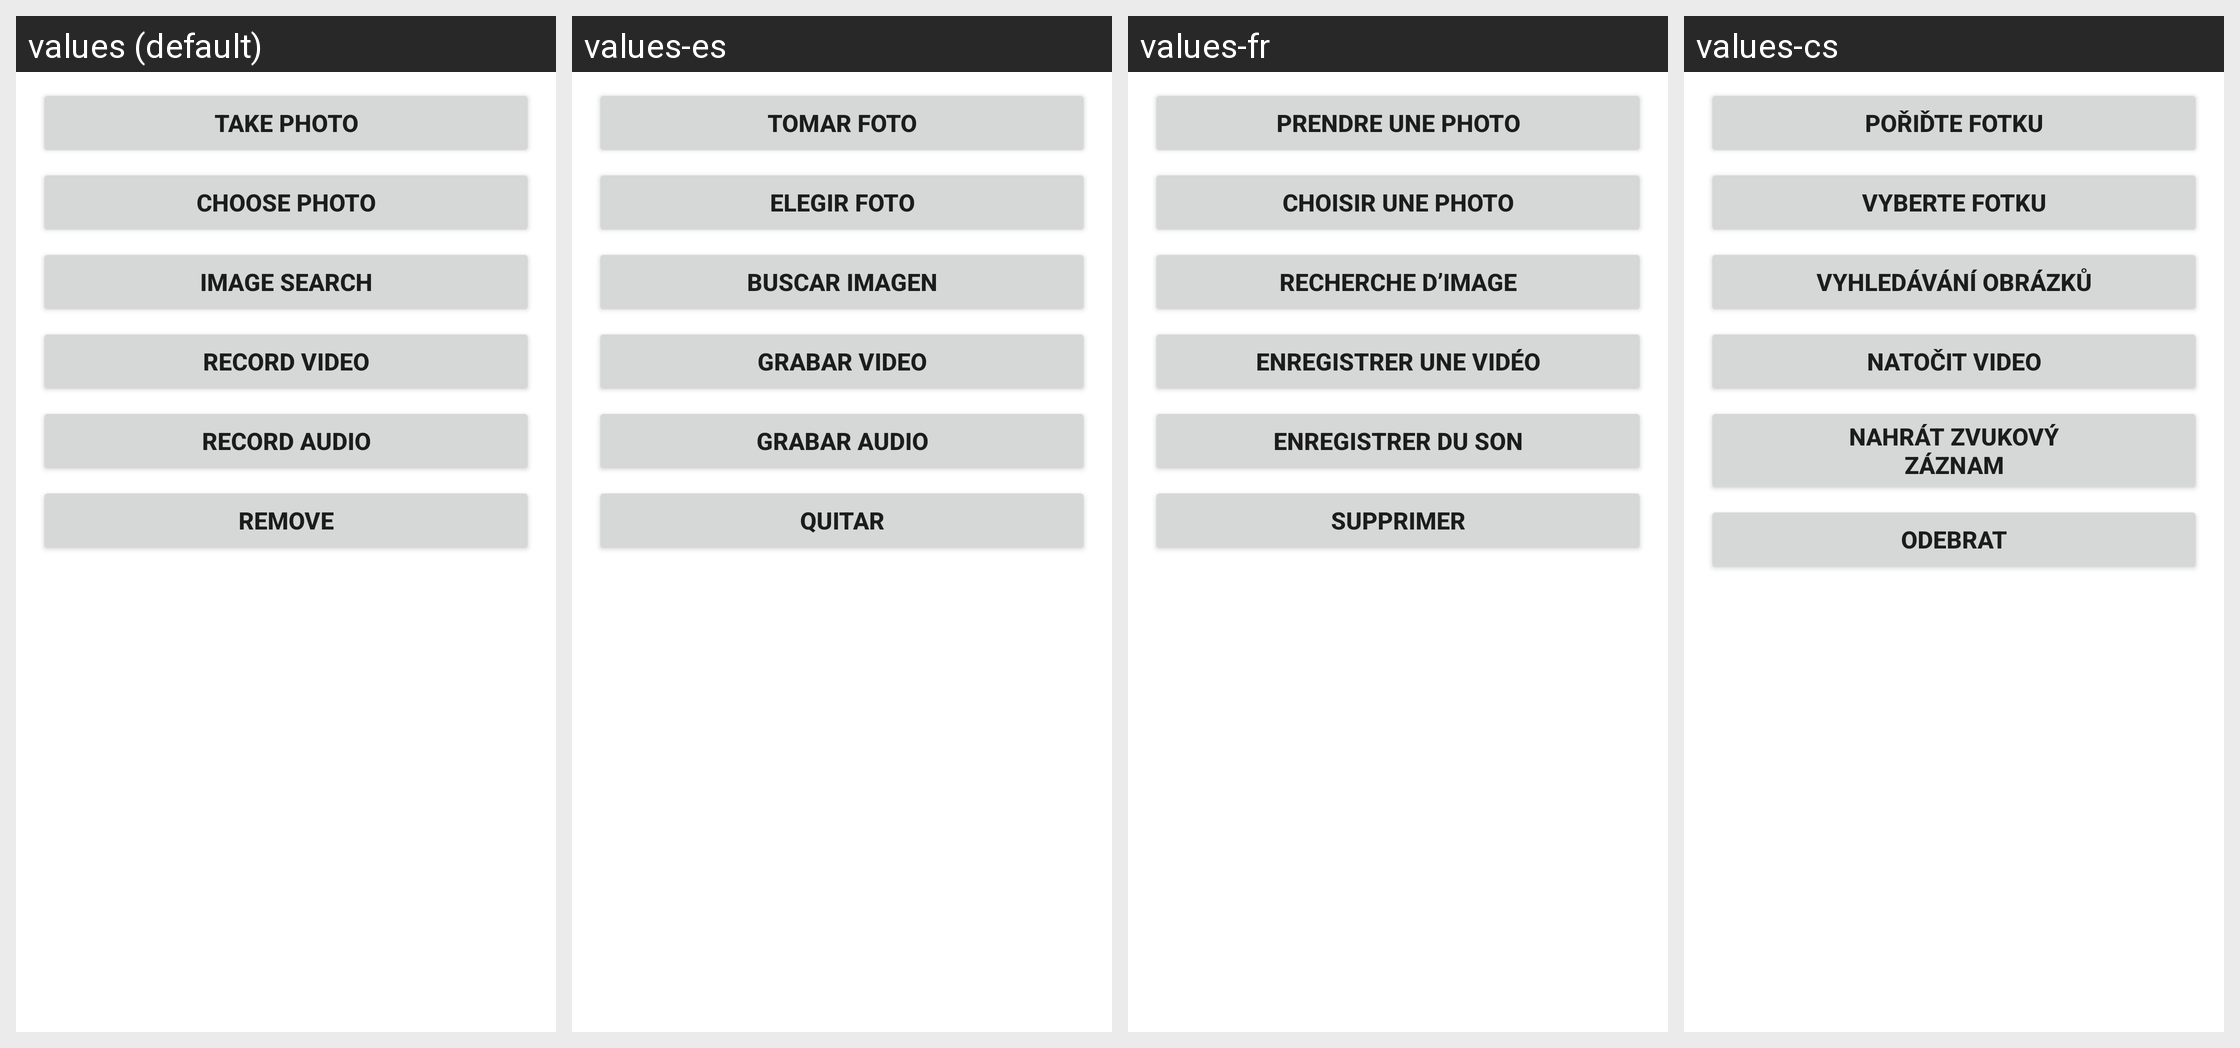

This grid shows one Android layout under several languages. Give, for every string resource on the screen, its name, the default text and each shown locale's text.
Android screen res/layout/orca_media_choice_dialog.xml rendered under 4 locales, left to right: values (default), values-es, values-fr, values-cs. Device: Nexus 5 (rendered at 1080×1920; each locale shown at half size, 540×960, under a caption strip naming it); theme Theme.MaterialComponents.DayNight.NoActionBar.
Other locales in the repository, not shown: values-af, values-ar, values-da, values-de, values-el, values-es-rES, values-fi, values-id, values-it, values-ja, values-ko, values-ms, values-nb, values-nl, values-pl, values-pt, values-pt-rPT, values-ru, values-sv, values-th, values-tl, values-tr, values-zh-rCN, values-zh-rHK, values-zh-rTW.
Strings drawn on this screen, with the default value and each locale's value (text and hints the layout hard-codes, and strings that could not be matched under every locale, appear in the picture but are not listed):

photo_dialog_take_photo
  values: Take Photo
  values-es: Tomar foto
  values-fr: Prendre une photo
  values-cs: Pořiďte fotku

photo_dialog_choose_photo
  values: Choose Photo
  values-es: Elegir foto
  values-fr: Choisir une photo
  values-cs: Vyberte fotku

photo_dialog_image_search
  values: Image Search
  values-es: Buscar imagen
  values-fr: Recherche d’image
  values-cs: Vyhledávání obrázků

photo_dialog_record_video
  values: Record Video
  values-es: Grabar video
  values-fr: Enregistrer une vidéo
  values-cs: Natočit video

photo_dialog_record_audio
  values: Record Audio
  values-es: Grabar audio
  values-fr: Enregistrer du son
  values-cs: Nahrát zvukový záznam

photo_dialog_remove
  values: Remove
  values-es: Quitar
  values-fr: Supprimer
  values-cs: Odebrat
